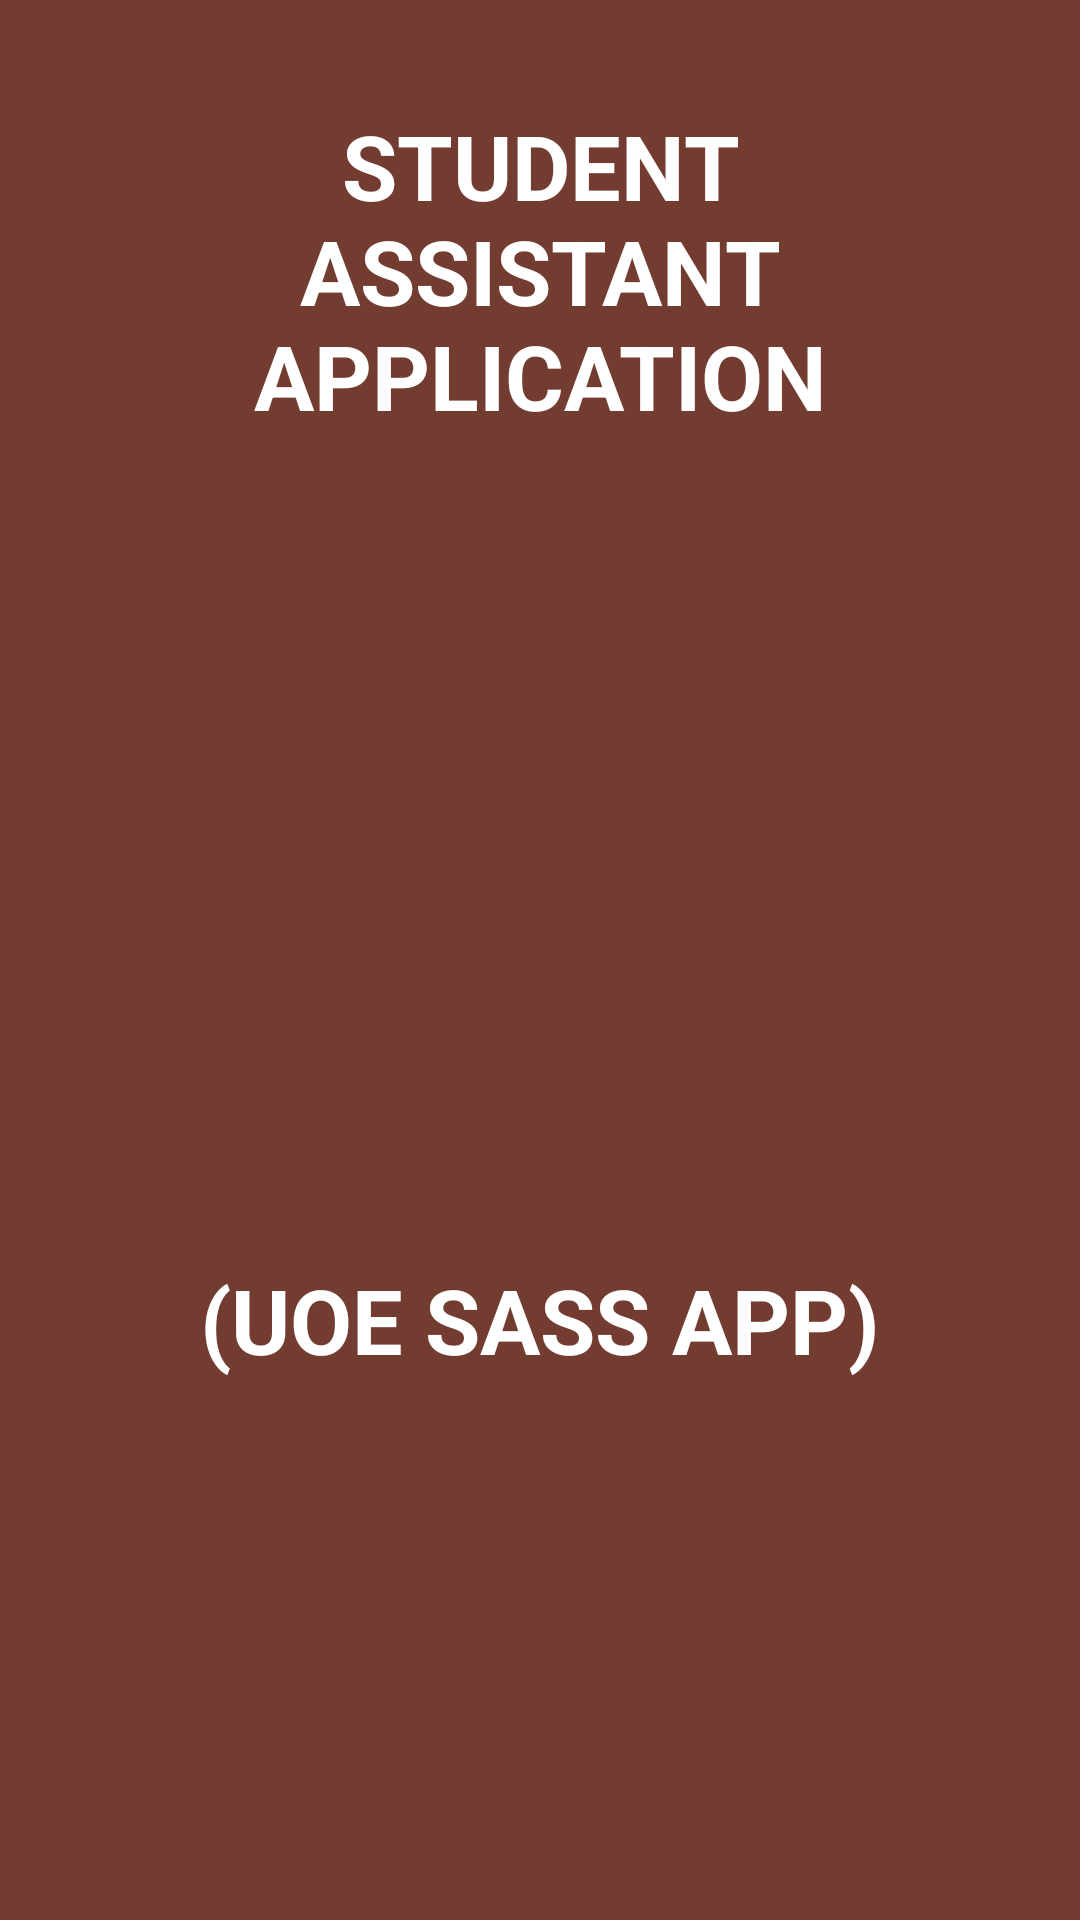

This screen was rendered from an Android layout file. Write that file and the resources it references.
<!-- AndroidManifest.xml: activity theme AppTheme.NOActionBar -->
<!-- res/layout/activity_splash.xml -->
<?xml version="1.0" encoding="utf-8"?>

<RelativeLayout xmlns:android="http://schemas.android.com/apk/res/android"
    xmlns:app="http://schemas.android.com/apk/res-auto"
    xmlns:tools="http://schemas.android.com/tools"
    android:layout_width="match_parent"
    android:layout_height="match_parent"
    android:background="@color/colorPrimaryDark"
    tools:context=".welcome.SplashActivity">

    <ImageView
        android:id="@+id/splash_imageView"
        android:layout_width="match_parent"
        android:layout_height="wrap_content"
        android:layout_centerHorizontal="true"
        android:layout_marginStart="5dp"
        android:layout_marginTop="5dp"
        android:layout_marginEnd="5dp"
        android:layout_marginBottom="5dp"
        android:elevation="10dp"
        android:scaleType="centerCrop"
        android:src="@drawable/uoelogo" />

    <TextView
        android:layout_width="250dp"
        android:layout_height="wrap_content"
        android:layout_below="@+id/splash_imageView"
        android:layout_centerHorizontal="true"
        android:text="STUDENT ASSISTANT APPLICATION"
        android:textColor="#fff"
        android:textStyle="bold"
        android:textSize="30sp"
        android:textAlignment="center"
        android:padding="5dp"
        android:layout_marginTop="20dp"/>

    <TextView
        android:layout_width="wrap_content"
        android:layout_height="wrap_content"
        android:layout_above="@+id/splash_progressBar"
        android:layout_centerHorizontal="true"
        android:text="(UOE SASS APP)"
        android:textColor="#fff"
        android:textStyle="bold"
        android:textSize="30sp"
      android:textAlignment="center"
        android:padding="5dp"
        android:layout_marginBottom="30dp"/>

    <ProgressBar
        android:id="@+id/splash_progressBar"
        style="?android:attr/progressBarStyle"
        android:layout_width="150dp"
        android:layout_height="115dp"
        android:layout_marginBottom="30dp"
        android:layout_centerHorizontal="true"
        android:layout_alignParentBottom="true"/>
</RelativeLayout>
<!-- resources referenced by this layout -->
<resources>
  <color name="colorPrimaryDark">#733C31</color>
  <style name="AppTheme.NOActionBar">
          <item name="windowActionBar">false</item>
          <item name="windowNoTitle">true</item>
      </style>
</resources>
